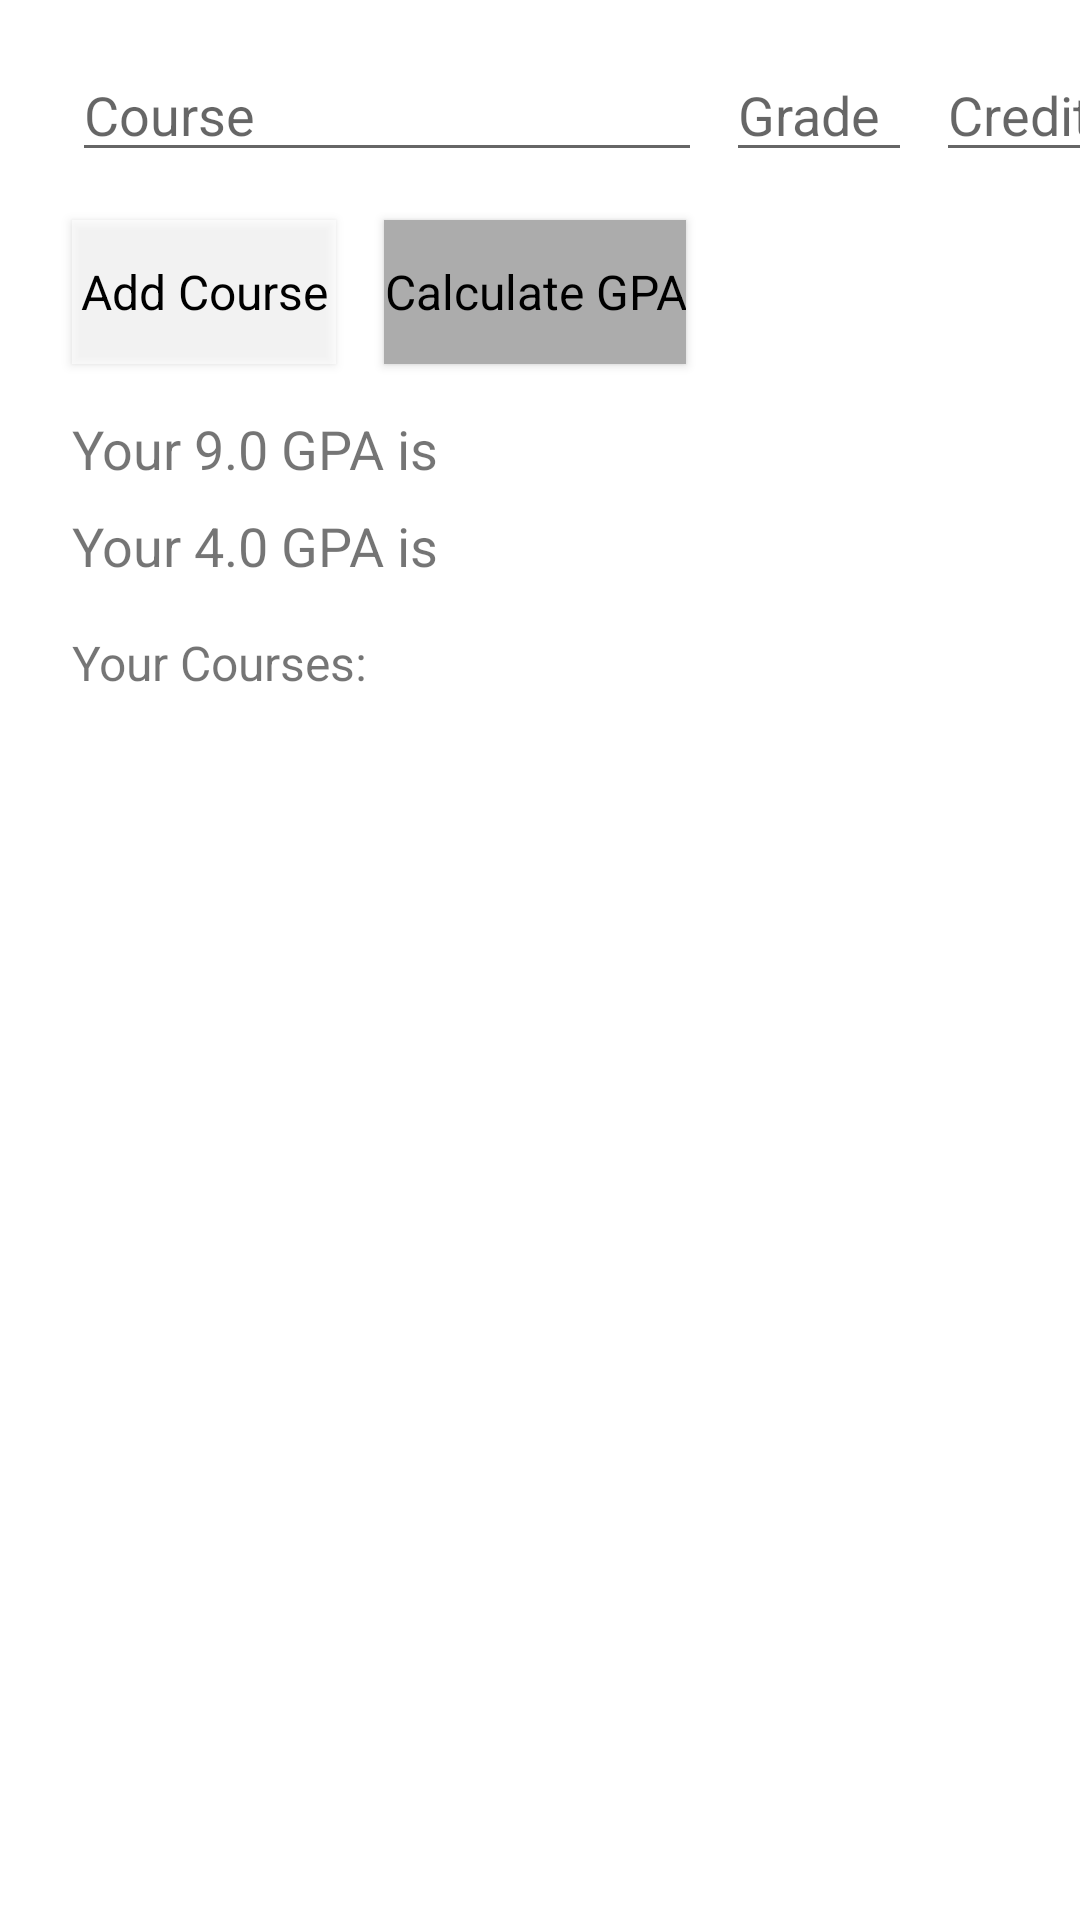

The Android layout XML behind this screen, and the referenced resources:
<!-- AndroidManifest.xml: application theme Theme.Test -->
<!-- res/layout/fragment_gpa_calculator.xml -->
<?xml version="1.0" encoding="utf-8"?>
<androidx.constraintlayout.widget.ConstraintLayout xmlns:android="http://schemas.android.com/apk/res/android"
    xmlns:app="http://schemas.android.com/apk/res-auto"
    xmlns:tools="http://schemas.android.com/tools"
    android:layout_width="match_parent"
    android:layout_height="match_parent"
    tools:context="com.example.yorkucoursetools.ui.home.HomeFragment">

    <EditText
        android:id="@+id/enterCourse"
        android:layout_width="0dp"
        android:layout_height="wrap_content"
        android:layout_marginStart="24dp"
        android:layout_marginLeft="24dp"
        android:layout_marginTop="16dp"
        android:autofillHints=""
        android:ems="10"
        android:hint="@string/course_text"
        android:inputType="textPersonName"
        app:layout_constraintStart_toStartOf="parent"
        app:layout_constraintTop_toTopOf="parent" />

    <EditText
        android:id="@+id/enterCredits"
        android:layout_width="63dp"
        android:layout_height="0dp"
        android:layout_marginStart="8dp"
        android:layout_marginLeft="8dp"
        android:autofillHints=""
        android:ems="10"
        android:hint="@string/credits_text"
        android:inputType="numberDecimal"
        app:layout_constraintBaseline_toBaselineOf="@+id/enterGrade"
        app:layout_constraintStart_toEndOf="@+id/enterGrade" />

    <EditText
        android:id="@+id/enterGrade"
        android:layout_width="62dp"
        android:layout_height="0dp"
        android:layout_marginStart="8dp"
        android:layout_marginLeft="8dp"
        android:autofillHints=""
        android:ems="10"
        android:hint="@string/grade_text"
        android:inputType="textPersonName"
        app:layout_constraintBaseline_toBaselineOf="@+id/enterCourse"
        app:layout_constraintStart_toEndOf="@+id/enterCourse" />

    <Button
        android:id="@+id/addCourseButton"
        android:layout_width="wrap_content"
        android:layout_height="wrap_content"
        android:layout_marginStart="24dp"
        android:layout_marginLeft="24dp"
        android:layout_marginTop="16dp"
        android:background="@color/grey"
        android:insetTop="0dp"
        android:insetBottom="0dp"
        android:text="@string/add_course_button_text"
        android:textAppearance="@style/TextAppearance.AppCompat.Body1"
        android:textColor="@color/black"
        android:textSize="16sp"
        app:backgroundTint="#FFFFFF"
        app:backgroundTintMode="src_in"
        app:elevation="0dp"
        app:layout_constraintStart_toStartOf="parent"
        app:layout_constraintTop_toBottomOf="@+id/enterCourse" />

    <Button
        android:id="@+id/calculateButton"
        android:layout_width="wrap_content"
        android:layout_height="wrap_content"
        android:layout_marginStart="16dp"
        android:layout_marginLeft="16dp"
        android:background="@color/darker_grey"
        android:paddingTop="0dp"
        android:paddingBottom="0dp"
        android:text="@string/calculate_gpa"
        android:textAppearance="@style/TextAppearance.AppCompat.Body1"
        android:textColor="@color/black"
        android:textSize="16sp"
        app:backgroundTintMode="add"
        app:layout_constraintBaseline_toBaselineOf="@+id/addCourseButton"
        app:layout_constraintStart_toEndOf="@+id/addCourseButton" />

    <TextView
        android:id="@+id/ninePointTextView"
        android:layout_width="wrap_content"
        android:layout_height="wrap_content"
        android:layout_marginStart="24dp"
        android:layout_marginLeft="24dp"
        android:layout_marginTop="16dp"
        android:text="@string/calculated_9_point_gpa_text"
        android:textSize="18sp"
        app:layout_constraintStart_toStartOf="parent"
        app:layout_constraintTop_toBottomOf="@+id/addCourseButton" />

    <TextView
        android:id="@+id/fourPointTextView"
        android:layout_width="wrap_content"
        android:layout_height="wrap_content"
        android:layout_marginStart="24dp"
        android:layout_marginLeft="24dp"
        android:layout_marginTop="8dp"
        android:text="@string/calculated_four_point_gpa_text"
        android:textSize="18sp"
        app:layout_constraintStart_toStartOf="parent"
        app:layout_constraintTop_toBottomOf="@+id/ninePointTextView" />

    <ScrollView
        android:id="@+id/scrollView2"
        android:layout_width="0dp"
        android:layout_height="0dp"
        android:paddingLeft="24sp"
        android:paddingRight="24sp"
        app:layout_constraintBottom_toBottomOf="parent"
        app:layout_constraintEnd_toEndOf="parent"
        app:layout_constraintHorizontal_bias="0.0"
        app:layout_constraintStart_toStartOf="parent">

        <TextView
            android:id="@+id/courseList"
            android:layout_width="match_parent"
            android:layout_height="wrap_content" />
    </ScrollView>

    <TextView
        android:id="@+id/courseListSubtitle"
        android:layout_width="wrap_content"
        android:layout_height="wrap_content"
        android:layout_marginStart="24dp"
        android:layout_marginLeft="24dp"
        android:layout_marginTop="16dp"
        android:text="@string/course_list_subtitle"
        android:textSize="16sp"
        app:layout_constraintStart_toStartOf="parent"
        app:layout_constraintTop_toBottomOf="@+id/fourPointTextView" />

    <androidx.recyclerview.widget.RecyclerView
        android:id="@+id/rView"
        android:layout_width="0dp"
        android:layout_height="0dp"
        android:layout_marginStart="24dp"
        android:layout_marginLeft="24dp"
        android:layout_marginTop="12dp"
        android:layout_marginEnd="24dp"
        android:layout_marginRight="24dp"
        android:layout_marginBottom="16dp"
        app:layout_constraintBottom_toBottomOf="@+id/scrollView2"
        app:layout_constraintEnd_toEndOf="parent"
        app:layout_constraintHorizontal_bias="0.0"
        app:layout_constraintStart_toStartOf="parent"
        app:layout_constraintTop_toBottomOf="@+id/courseListSubtitle"
        tools:listitem="@layout/recyclerview_item" />

    <TextView
        android:id="@+id/gpaNineView"
        android:layout_width="wrap_content"
        android:layout_height="wrap_content"
        android:layout_marginStart="4dp"
        android:layout_marginLeft="4dp"
        android:textSize="18sp"
        app:layout_constraintBaseline_toBaselineOf="@+id/ninePointTextView"
        app:layout_constraintStart_toEndOf="@+id/ninePointTextView" />

    <TextView
        android:id="@+id/gpa4view"
        android:layout_width="wrap_content"
        android:layout_height="wrap_content"
        android:layout_marginStart="4dp"
        android:layout_marginLeft="4dp"
        android:textSize="18sp"
        app:layout_constraintBaseline_toBaselineOf="@+id/fourPointTextView"
        app:layout_constraintStart_toEndOf="@+id/fourPointTextView" />

</androidx.constraintlayout.widget.ConstraintLayout>
<!-- resources referenced by this layout -->
<resources>
  <color name="black">#FF000000</color>
  <color name="darker_grey">#ACACAC</color>
  <color name="grey">#A37C7878</color>
  <string name="add_course_button_text">Add Course</string>
  <string name="calculate_gpa">Calculate GPA</string>
  <string name="calculated_9_point_gpa_text">Your 9.0 GPA is</string>
  <string name="calculated_four_point_gpa_text">Your 4.0 GPA is</string>
  <string name="course_list_subtitle">Your Courses:</string>
  <string name="course_text">Course</string>
  <string name="credits_text">Credits</string>
  <string name="grade_text">Grade</string>
  <style name="Theme.Test" parent="Theme.MaterialComponents.DayNight.DarkActionBar">
          
          <item name="colorPrimary">@color/york_u_red</item>
          <item name="colorPrimaryVariant">@color/york_u_red_tint</item>
          <item name="colorOnPrimary">@color/white</item>
          
          <item name="android:statusBarColor" tools:targetApi="l">@color/york_u_red_tint</item>
          
      </style>
  <color name="york_u_red">#CF1111</color>
  <color name="york_u_red_tint">#9C1010</color>
  <color name="white">#FFFFFFFF</color>
</resources>
